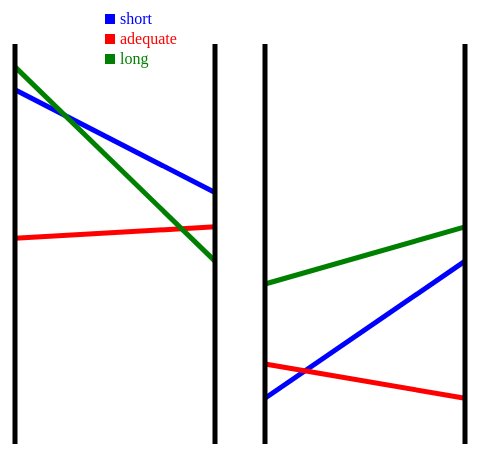
D3 v5 page, settled after 360 driven frames (6 s of simulated time); the page loaded 1 data file(s).


// ── dashboard.js

var makeTranslateString = function(x,y)
{
    return "translate("+x+","+y+")";
}
//make slope graph
var drawSlopeGraph = function(CMDScores,screen)
{
   // var graph = {width:100,height:200}
   // console.log(graph)
    var screen = {width:600, height:600}
    var graph = d3.select("svg")
    .append("g")
    .attr("width",screen.width)
    .attr("height",screen.height)
    
    
    //upper left corner placement of slope graph
    // chenge this to change location of whole graph
    var graphLocX = 100
    var graphLocY = 100
    
    //make vertical lines
    
    var xshift = 200
    var lengthOfLine=400
   
    var xScale = d3.scaleLinear()
    .domain([10,14])
    .range([0,400]);

    
    //make slope lines
    var slopeLines = function(graphLocX, graphLocY, xshift, lengthOfLine, color, beginning, end)
    {
        xScale = d3.scaleLinear()
        .domain([10,14])
        .range(0,lengthOfLine)
        
        d3.select("svg")
        .append("g")
        .attr("class","slopeLine")
        .append("line")
        .style("stroke",color)
        .style("stroke-width",5)
        .attr("x1",graphLocX)
        .attr("y1",graphLocY+lengthOfLine-beginning)
        .attr("x2",graphLocX+xshift)
        .attr("y2",graphLocY+lengthOfLine-end) 
    };
    
    
    //why do I have to keep repeating this
    var xScale = d3.scaleLinear()
    .domain([10,13.5])
    .range([0,lengthOfLine]);
    console.log(xScale(Number(CMDScores[1].boysTime2)))
    
    //short duration boys
    var boysShort1 = xScale(Number(CMDScores[0].boysTime1))
    var boysShort2 = xScale(Number(CMDScores[0].boysTime2))
    slopeLines(graphLocX,graphLocY, xshift, lengthOfLine, "blue", boysShort1,boysShort2);
    
    //adequate duration boys
    var xScale = d3.scaleLinear()
    .domain([10,13.5])
    .range([0,lengthOfLine]);
    var boysAdequate1 =xScale(Number(CMDScores[1].boysTime1))
    var boysAdequate2 =xScale(Number(CMDScores[1].boysTime2))
    console.log(boysAdequate1)
    slopeLines(graphLocX,graphLocY, xshift, lengthOfLine, "red", boysAdequate1,boysAdequate2)
    
    //long duration boys
     var xScale = d3.scaleLinear()
    .domain([10,13.5])
    .range([0,lengthOfLine]);
    var boysLong1 =xScale(Number(CMDScores[2].boysTime1))
    var boysLong2 =xScale(Number(CMDScores[2].boysTime2))
    slopeLines(graphLocX,graphLocY, xshift, lengthOfLine, "green", boysLong1,boysLong2)
    
    var xScale = d3.scaleLinear()
    .domain([10,13.5])
    .range([0,lengthOfLine]);
    var girlsShort1 = xScale(Number(CMDScores[0].girlsTime1))
    var girlsShort2 = xScale(Number(CMDScores[0].girlsTime2))
    slopeLines(graphLocX+xshift+50,graphLocY, xshift, lengthOfLine, "blue", girlsShort1,girlsShort2)
    
    var xScale = d3.scaleLinear()
    .domain([10,13.5])
    .range([0,lengthOfLine]);
    var girlsAdequate1 = xScale(Number(CMDScores[1].girlsTime1))
    var girlsAdequate2 = xScale(Number(CMDScores[1].girlsTime2))
    slopeLines(graphLocX+xshift+50,graphLocY, xshift, lengthOfLine, "red", girlsAdequate1,girlsAdequate2)
    
    var xScale = d3.scaleLinear()
    .domain([10,13.5])
    .range([0,lengthOfLine]);
    var girlsLong1 = xScale(Number(CMDScores[2].girlsTime1))
    var girlsLong2 = xScale(Number(CMDScores[2].girlsTime2))
    slopeLines(graphLocX+xshift+50,graphLocY, xshift, lengthOfLine, "green", girlsLong1,girlsLong2)
    
    //make vertical lines
    var vertLine = function(graphLocX,graphLocY,lengthOfLine, xshift)
    {
    d3.select("svg")
    .append("g")
    .attr("class", "vertLine")
    .append("line")
    .style("stroke","black")
    .style("stroke-width",5)
    .attr("x1",graphLocX+xshift)
    .attr("y1",graphLocY)
    .attr("x2",graphLocX+xshift)
    .attr("y2",graphLocY+lengthOfLine)
    }
    var xshift = 200
    var lengthOfLine=400
    vertLine(graphLocX,graphLocY,lengthOfLine, 0)
    vertLine(graphLocX,graphLocY, lengthOfLine, xshift)
    vertLine(graphLocX,graphLocY,lengthOfLine, xshift+50)
    vertLine(graphLocX,graphLocY,lengthOfLine, xshift*2+50)
    
    
    //make legend
    var drawLegend = function(graphDim,margins)
{
    
 
   var categories = [
       {
           class:"short",
           name:"short"
       },
       {
           class:"adequate",
           name:"adequate"
       },
       {
           class:"long",
           name:"long"
       }
    ]

var legend = d3.select("svg")
    .append("g")
    .classed("legend",true)
   .attr("transform", makeTranslateString(190,70) )

var entries = legend.selectAll("g")
        .data(categories.map(function(category)
                            {
            return category.name
        }))
        .enter()
        .append("g")
        .classed("legendEntry",true)
        .attr("fill", function(category)
              { 
            if(category == "short")
                {return "blue"}
            if(category == "adequate")
                {return "red"}
            if(category == "long")
                {return "green"}
        })
        .attr("transform",function(categories,index)
              {
            console.log(categories.length)
                return "translate(0,"+index*20+")";
              })
              
        entries.append("rect")
                .attr("width",10)
                .attr("height",10)
    
        entries.append("text")
                .text(function(name){return name})
                .attr("x",15)
                .attr("y",10)
    
}
drawLegend(screen)
}

//get CMD score Data
var successFCN = function(CMDScores,screen)
{
    screen = {width:600, height:600}
    console.log("CMD Scores",CMDScores);
    drawSlopeGraph(CMDScores,screen)
}

var failFCN = function(error)
{
    console.log("error",error);
}

var CMDPromise = d3.csv("CMDScores.csv")
CMDPromise.then(successFCN,failFCN);



### data: CMDScores.csv
DurationOfSleep, boysTime1, boysTime2, girlsTime1, girlsTime2
short, 13.1, 12.2, 10.4, 11.6
adequate, 11.8, 11.9, 10.7, 10.4
long, 13.3, 11.6, 11.4, 11.9